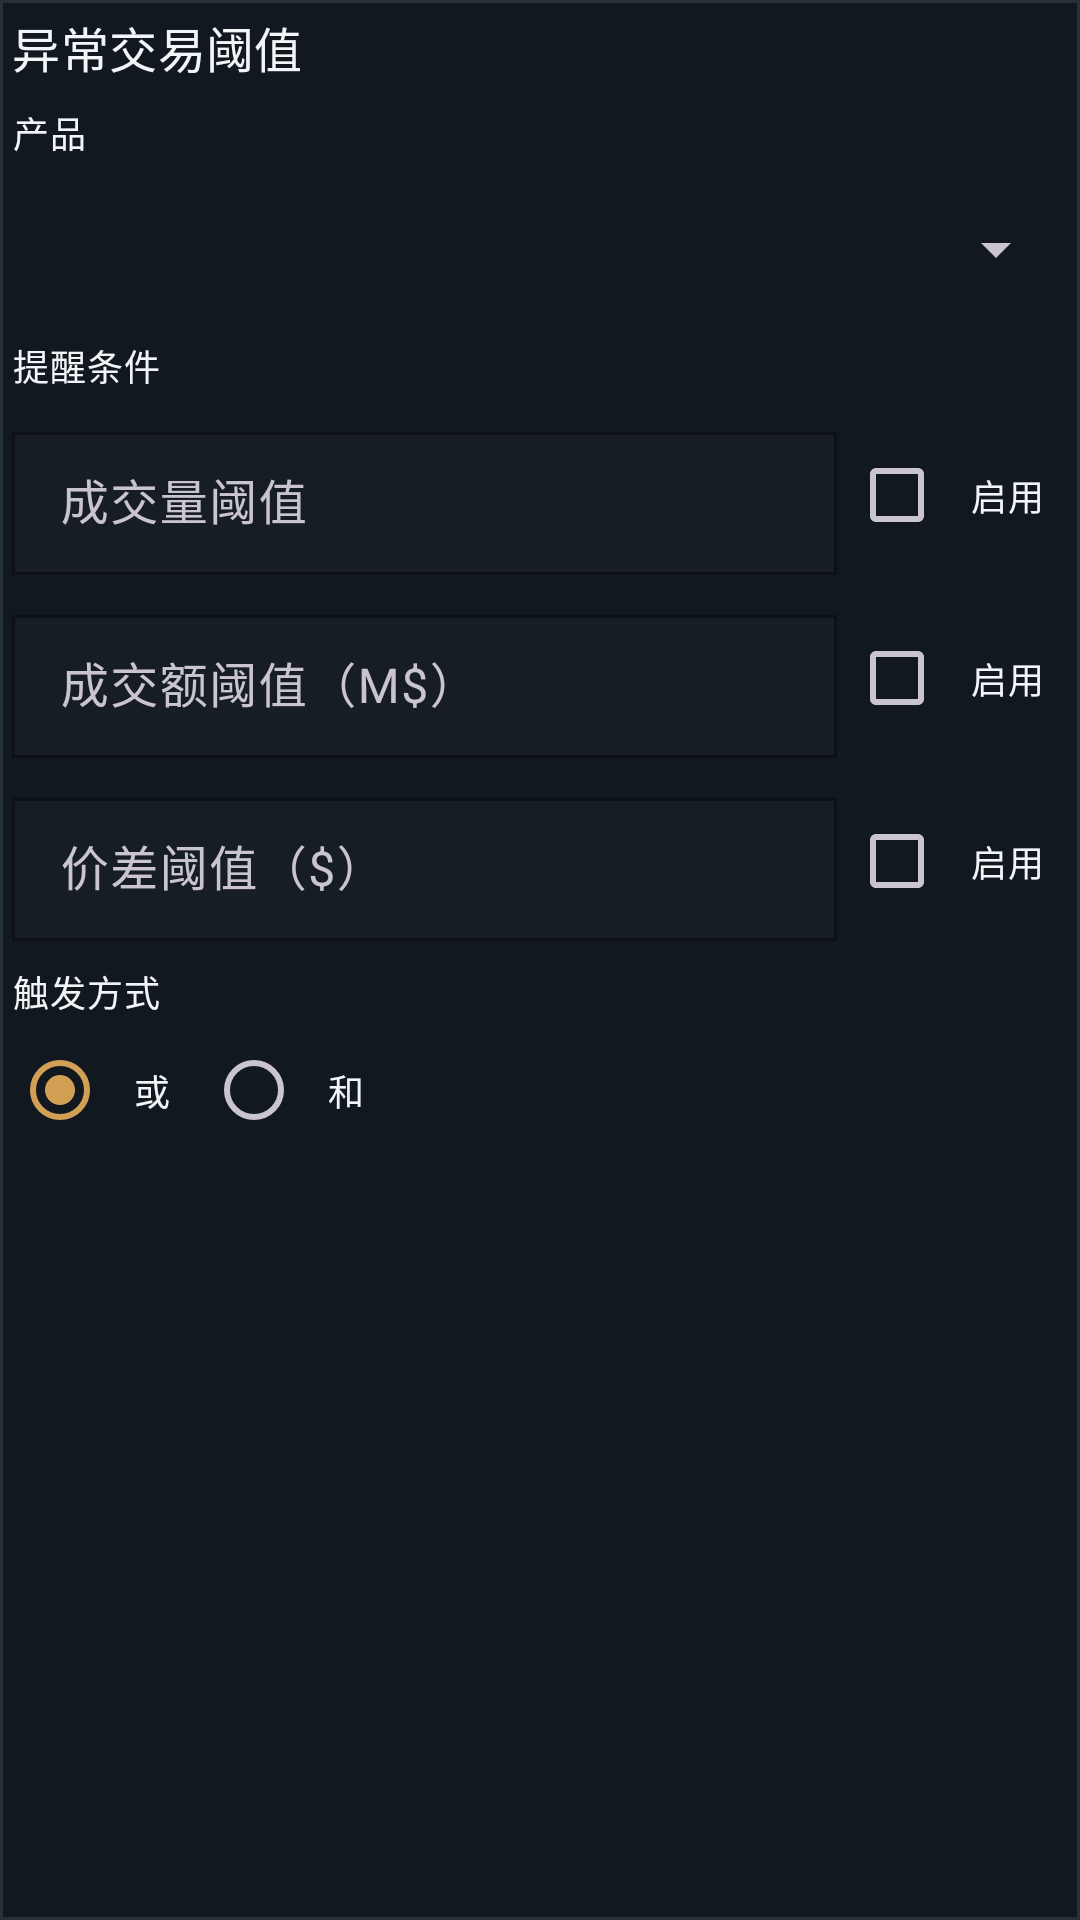

Reconstruct the res/layout file that produces this screen, plus the resources it refers to.
<!-- AndroidManifest.xml: application theme Theme.BinanceMonitor -->
<!-- res/layout/dialog_abnormal_threshold_settings.xml -->
<?xml version="1.0" encoding="utf-8"?>
<com.google.android.material.card.MaterialCardView xmlns:android="http://schemas.android.com/apk/res/android"
    xmlns:app="http://schemas.android.com/apk/res-auto"
    android:layout_width="match_parent"
    android:layout_height="wrap_content"
    android:layout_marginHorizontal="@dimen/screen_edge_padding">

    <LinearLayout
        android:layout_width="match_parent"
        android:layout_height="wrap_content"
        android:orientation="vertical"
        android:padding="@dimen/container_padding_compact">

        <TextView
            android:id="@+id/tvAbnormalThresholdTitle"
            android:layout_width="match_parent"
            android:layout_height="wrap_content"
            android:text="@string/global_status_threshold_title"
            android:textAppearance="@style/TextAppearance.BinanceMonitor.SectionTitle" />

        <TextView
            android:layout_width="match_parent"
            android:layout_height="wrap_content"
            android:layout_marginTop="@dimen/section_gap"
            android:text="@string/global_status_threshold_symbol"
            android:textAppearance="@style/TextAppearance.BinanceMonitor.Caption" />

        <FrameLayout
            android:layout_width="match_parent"
            android:layout_height="@dimen/subject_height_md"
            android:layout_marginTop="@dimen/space_8">

            <androidx.appcompat.widget.AppCompatSpinner
                android:id="@+id/spinnerAbnormalThresholdSymbol"
                android:layout_width="match_parent"
                android:layout_height="match_parent"
                android:minWidth="0dp" />

            <TextView
                android:id="@+id/tvAbnormalThresholdSymbolLabel"
                style="@style/Widget.BinanceMonitor.Subject.SelectField.Label"
                android:layout_width="match_parent"
                android:layout_height="match_parent"
                android:clickable="false"
                android:focusable="false"
                android:maxLines="1" />
        </FrameLayout>

        <TextView
            android:id="@+id/tvAbnormalThresholdConditionLabel"
            android:layout_width="match_parent"
            android:layout_height="wrap_content"
            android:layout_marginTop="@dimen/section_gap"
            android:text="@string/global_status_threshold_condition_title"
            android:textAppearance="@style/TextAppearance.BinanceMonitor.Caption" />

        <LinearLayout
            android:layout_width="match_parent"
            android:layout_height="wrap_content"
            android:layout_marginTop="@dimen/space_8"
            android:gravity="center_vertical"
            android:orientation="horizontal">

            <com.google.android.material.textfield.TextInputLayout
                android:id="@+id/inputLayoutAbnormalThresholdVolume"
                style="@style/Widget.BinanceMonitor.Subject.InputField"
                android:layout_width="0dp"
                android:layout_height="wrap_content"
                android:layout_weight="1"
                android:hint="@string/volume_threshold_hint">

                <com.google.android.material.textfield.TextInputEditText
                    android:id="@+id/etAbnormalThresholdVolume"
                    android:layout_width="match_parent"
                    android:layout_height="wrap_content"
                    android:imeOptions="actionNext"
                    android:inputType="numberDecimal"
                    android:maxLines="1" />
            </com.google.android.material.textfield.TextInputLayout>

            <androidx.appcompat.widget.AppCompatCheckBox
                android:id="@+id/switchAbnormalThresholdVolume"
                style="@style/Widget.BinanceMonitor.Subject.ToggleChoice"
                android:layout_width="wrap_content"
                android:layout_height="wrap_content"
                android:layout_marginStart="@dimen/inline_gap"
                android:text="@string/enable_short" />
        </LinearLayout>

        <LinearLayout
            android:layout_width="match_parent"
            android:layout_height="wrap_content"
            android:layout_marginTop="@dimen/space_8"
            android:gravity="center_vertical"
            android:orientation="horizontal">

            <com.google.android.material.textfield.TextInputLayout
                android:id="@+id/inputLayoutAbnormalThresholdAmount"
                style="@style/Widget.BinanceMonitor.Subject.InputField"
                android:layout_width="0dp"
                android:layout_height="wrap_content"
                android:layout_weight="1"
                android:hint="@string/amount_threshold_hint">

                <com.google.android.material.textfield.TextInputEditText
                    android:id="@+id/etAbnormalThresholdAmount"
                    android:layout_width="match_parent"
                    android:layout_height="wrap_content"
                    android:imeOptions="actionNext"
                    android:inputType="numberDecimal"
                    android:maxLines="1" />
            </com.google.android.material.textfield.TextInputLayout>

            <androidx.appcompat.widget.AppCompatCheckBox
                android:id="@+id/switchAbnormalThresholdAmount"
                style="@style/Widget.BinanceMonitor.Subject.ToggleChoice"
                android:layout_width="wrap_content"
                android:layout_height="wrap_content"
                android:layout_marginStart="@dimen/inline_gap"
                android:text="@string/enable_short" />
        </LinearLayout>

        <LinearLayout
            android:layout_width="match_parent"
            android:layout_height="wrap_content"
            android:layout_marginTop="@dimen/space_8"
            android:gravity="center_vertical"
            android:orientation="horizontal">

            <com.google.android.material.textfield.TextInputLayout
                android:id="@+id/inputLayoutAbnormalThresholdPrice"
                style="@style/Widget.BinanceMonitor.Subject.InputField"
                android:layout_width="0dp"
                android:layout_height="wrap_content"
                android:layout_weight="1"
                android:hint="@string/price_threshold_hint">

                <com.google.android.material.textfield.TextInputEditText
                    android:id="@+id/etAbnormalThresholdPrice"
                    android:layout_width="match_parent"
                    android:layout_height="wrap_content"
                    android:imeOptions="actionDone"
                    android:inputType="numberDecimal"
                    android:maxLines="1" />
            </com.google.android.material.textfield.TextInputLayout>

            <androidx.appcompat.widget.AppCompatCheckBox
                android:id="@+id/switchAbnormalThresholdPrice"
                style="@style/Widget.BinanceMonitor.Subject.ToggleChoice"
                android:layout_width="wrap_content"
                android:layout_height="wrap_content"
                android:layout_marginStart="@dimen/inline_gap"
                android:text="@string/enable_short" />
        </LinearLayout>

        <TextView
            android:id="@+id/tvAbnormalThresholdLogicLabel"
            android:layout_width="match_parent"
            android:layout_height="wrap_content"
            android:layout_marginTop="@dimen/section_gap"
            android:text="@string/global_status_threshold_logic_title"
            android:textAppearance="@style/TextAppearance.BinanceMonitor.Caption" />

        <RadioGroup
            android:id="@+id/radioAbnormalLogicGroup"
            android:layout_width="wrap_content"
            android:layout_height="wrap_content"
            android:layout_marginTop="@dimen/space_8"
            android:orientation="horizontal">

            <RadioButton
                android:id="@+id/radioAbnormalLogicOr"
                style="@style/Widget.BinanceMonitor.Subject.ToggleChoice"
                android:layout_width="wrap_content"
                android:layout_height="wrap_content"
                android:checked="true"
                android:text="@string/global_status_logic_or" />

            <RadioButton
                android:id="@+id/radioAbnormalLogicAnd"
                style="@style/Widget.BinanceMonitor.Subject.ToggleChoice"
                android:layout_width="wrap_content"
                android:layout_height="wrap_content"
                android:layout_marginStart="@dimen/inline_gap"
                android:text="@string/global_status_logic_and" />
        </RadioGroup>

    </LinearLayout>
</com.google.android.material.card.MaterialCardView>
<!-- resources referenced by this layout -->
<resources>
  <dimen name="container_padding_compact">4dp</dimen>
  <dimen name="inline_gap">4dp</dimen>
  <dimen name="screen_edge_padding">8dp</dimen>
  <dimen name="section_gap">8dp</dimen>
  <dimen name="space_8">8dp</dimen>
  <dimen name="subject_height_md">44dp</dimen>
  <string name="amount_threshold_hint">成交额阈值（M$）</string>
  <string name="enable_short">启用</string>
  <string name="global_status_logic_and">和</string>
  <string name="global_status_logic_or">或</string>
  <string name="global_status_threshold_condition_title">提醒条件</string>
  <string name="global_status_threshold_logic_title">触发方式</string>
  <string name="global_status_threshold_symbol">产品</string>
  <string name="global_status_threshold_title">异常交易阈值</string>
  <string name="price_threshold_hint">价差阈值（$）</string>
  <string name="volume_threshold_hint">成交量阈值</string>
  <style name="TextAppearance.BinanceMonitor.Caption" parent="TextAppearance.BinanceMonitor.Scale.Compact" />
  <style name="TextAppearance.BinanceMonitor.SectionTitle" parent="TextAppearance.BinanceMonitor.Scale.Section" />
  <style name="TextAppearance.BinanceMonitor.Scale.Compact" parent="TextAppearance.Material3.BodySmall">
          <item name="android:fontFamily">sans-serif</item>
          <item name="android:textColor">@color/text_secondary</item>
          <item name="android:textSize">12sp</item>
          <item name="android:lineHeight">16sp</item>
      </style>
  <style name="TextAppearance.BinanceMonitor.Scale.Section" parent="TextAppearance.Material3.TitleMedium">
          <item name="android:fontFamily">sans-serif-medium</item>
          <item name="android:textColor">@color/text_primary</item>
          <item name="android:textSize">16sp</item>
          <item name="android:lineHeight">22sp</item>
      </style>
  <color name="bg_field_base">#161D25</color>
  <dimen name="radius_md">0dp</dimen>
  <color name="text_secondary">#93A0AA</color>
  <style name="ShapeAppearanceBinanceMonitorSquare">
          <item name="cornerSizeTopLeft">0dp</item>
          <item name="cornerSizeTopRight">0dp</item>
          <item name="cornerSizeBottomLeft">0dp</item>
          <item name="cornerSizeBottomRight">0dp</item>
      </style>
  <style name="TextAppearance.BinanceMonitor.Control" parent="TextAppearance.BinanceMonitor.Scale.Compact">
          <item name="android:fontFamily">sans-serif-medium</item>
          <item name="android:textColor">@color/text_primary</item>
      </style>
  <color name="text_primary">#F2F5F7</color>
  <dimen name="field_padding_x">12dp</dimen>
  <dimen name="field_trailing_reserve">16dp</dimen>
  <dimen name="subject_height_trigger">32dp</dimen>
  <style name="TextAppearance.BinanceMonitor.ControlCompact" parent="TextAppearance.BinanceMonitor.Control">
      </style>
  <color name="accent_primary">#D1A055</color>
  <color name="text_inverse">#FFFFFF</color>
  <color name="trade_sell">#E85C5C</color>
  <color name="bg_card_base">#12181F</color>
  <color name="bg_panel_base">#0A0E12</color>
  <style name="Widget.BinanceMonitor.Subject.ActionButton.Primary" parent="Widget.BinanceMonitor.Subject.ActionButton.Base">
          <item name="backgroundTint">@color/accent_primary</item>
          <item name="android:textColor">@color/text_inverse</item>
      </style>
  <style name="ThemeOverlay.BinanceMonitor.BottomSheetDialog" parent="ThemeOverlay.Material3.BottomSheetDialog">
          <item name="bottomSheetStyle">@style/Widget.BinanceMonitor.BottomSheet</item>
      </style>
  <dimen name="subject_height_compact">40dp</dimen>
  <dimen name="field_padding_x_compact">8dp</dimen>
  <color name="border_subtle">#27313A</color>
  <dimen name="radius_lg">0dp</dimen>
  <style name="Widget.BinanceMonitor.BottomSheet" parent="Widget.Material3.BottomSheet.Modal">
          <item name="backgroundTint">@color/bg_card_base</item>
          <item name="shapeAppearanceOverlay">@style/ShapeAppearanceBinanceMonitorSquare</item>
      </style>
</resources>
